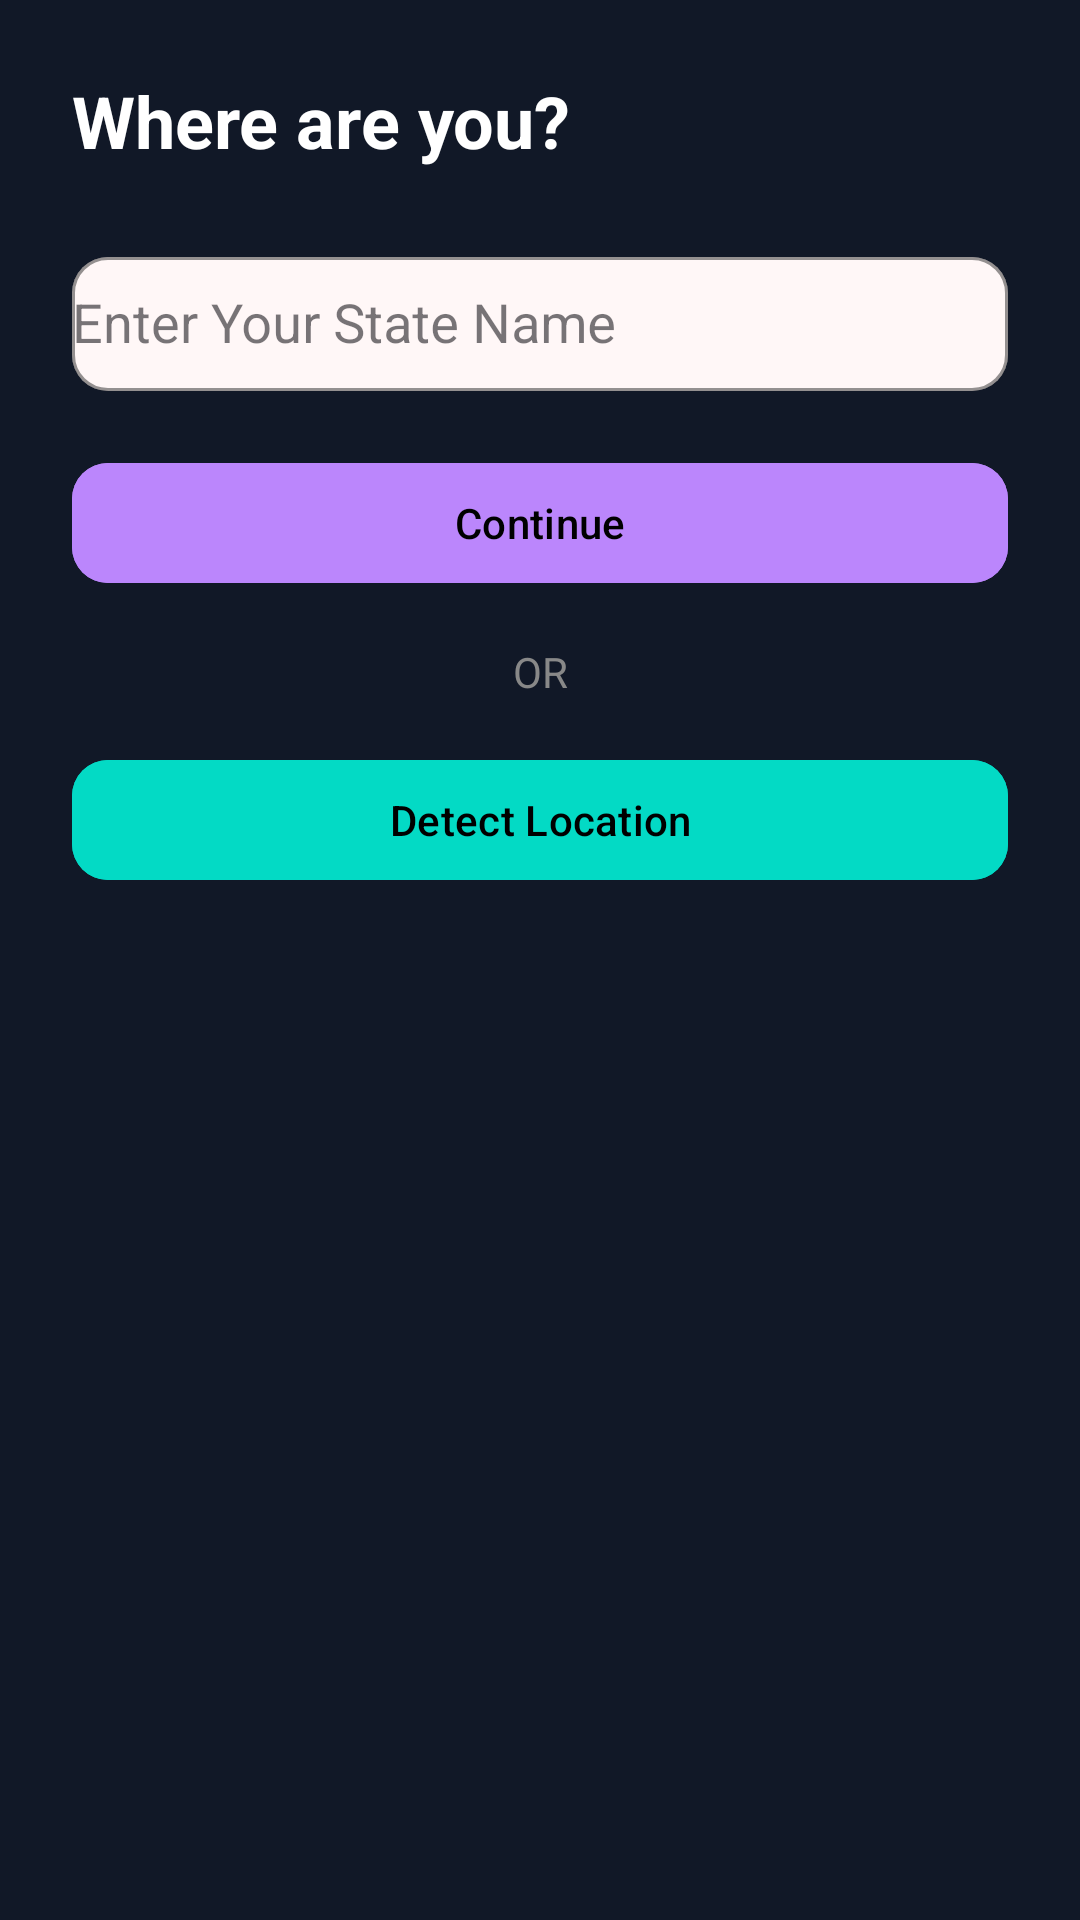

Android layout source for this screen:
<!-- AndroidManifest.xml: application theme Theme.ChipCycle -->
<!-- res/layout/fragment_location_access.xml -->
<?xml version="1.0" encoding="utf-8"?>
<androidx.constraintlayout.widget.ConstraintLayout
    xmlns:android="http://schemas.android.com/apk/res/android"
    xmlns:app="http://schemas.android.com/apk/res-auto"
    xmlns:tools="http://schemas.android.com/tools"
    android:id="@+id/locationFragmentRoot"
    android:layout_width="match_parent"
    android:layout_height="match_parent"
    android:background="@color/backgroundColor"
    tools:context=".activity.UsersMainActivity"
    android:padding="24dp">

    <TextView
        android:id="@+id/locationTitle"
        android:layout_width="wrap_content"
        android:layout_height="wrap_content"
        android:text="Where are you?"
        android:textColor="#FFFFFF"
        android:textSize="24sp"
        android:textStyle="bold"
        app:layout_constraintTop_toTopOf="parent"
        app:layout_constraintStart_toStartOf="parent" />

    <com.google.android.material.textfield.TextInputLayout
        android:id="@+id/textInputLayoutState"
        android:layout_width="0dp"
        android:layout_height="50dp"

        style="@style/Widget.MaterialComponents.TextInputLayout.OutlinedBox"
        app:boxStrokeColor="#BB86FC"

        app:boxBackgroundColor="#FFF7F7"
        app:boxCornerRadiusTopStart="12dp"
        app:boxCornerRadiusTopEnd="12dp"
        app:boxCornerRadiusBottomStart="12dp"
        app:hintTextColor="@color/black"
        app:boxCornerRadiusBottomEnd="12dp"
        app:layout_constraintTop_toBottomOf="@id/locationTitle"
        app:layout_constraintStart_toStartOf="parent"
        app:layout_constraintEnd_toEndOf="parent"
        android:layout_marginTop="24dp">

        <AutoCompleteTextView
            android:id="@+id/autoCompleteState"
            android:layout_width="match_parent"
            android:layout_height="match_parent"
            android:inputType="text"
            android:hint="Enter Your State Name"
            android:textColor="#000000"
            android:textColorHint="#BBBBBB"/>
    </com.google.android.material.textfield.TextInputLayout>

    <com.google.android.material.button.MaterialButton
        android:id="@+id/buttonProceed"
        android:layout_width="0dp"
        android:layout_height="wrap_content"
        android:text="Continue"
        android:textAllCaps="false"
        android:textColor="#000000"
        android:backgroundTint="#BB86FC"
        app:cornerRadius="12dp"
        android:layout_marginTop="20dp"
        app:layout_constraintTop_toBottomOf="@id/textInputLayoutState"
        app:layout_constraintStart_toStartOf="parent"
        app:layout_constraintEnd_toEndOf="parent"/>

    <TextView
        android:id="@+id/orText"
        android:layout_width="wrap_content"
        android:layout_height="wrap_content"
        android:text="OR"
        android:textColor="#888888"
        android:textSize="14sp"
        app:layout_constraintTop_toBottomOf="@id/buttonProceed"
        app:layout_constraintStart_toStartOf="parent"
        app:layout_constraintEnd_toEndOf="parent"
        android:layout_marginTop="16dp"/>

    <com.google.android.material.button.MaterialButton
        android:id="@+id/buttonDetect"
        android:layout_width="0dp"
        android:layout_height="wrap_content"
        android:text="Detect Location"
        android:textAllCaps="false"
        android:backgroundTint="#03DAC5"
        android:textColor="#000000"
        app:cornerRadius="12dp"
        app:icon="@drawable/ic_location"
        android:layout_marginTop="16dp"
        app:layout_constraintTop_toBottomOf="@id/orText"
        app:layout_constraintStart_toStartOf="parent"
        app:layout_constraintEnd_toEndOf="parent"/>

</androidx.constraintlayout.widget.ConstraintLayout>
<!-- resources referenced by this layout -->
<resources>
  <color name="backgroundColor">#111827</color>
  <color name="black">#FF000000</color>
  <style name="Theme.ChipCycle" parent="Base.Theme.ChipCycle" />
  <style name="Base.Theme.ChipCycle" parent="Theme.Material3.DayNight.NoActionBar">
          
          
      </style>
</resources>
